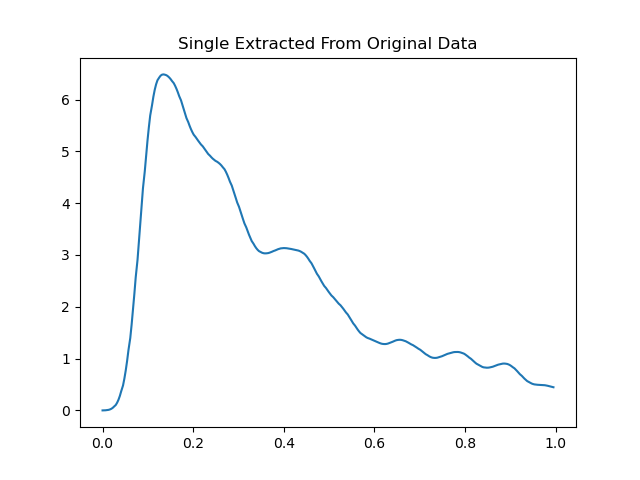

Values plotted in this chart, from the file beside it:
, 0, 1, 2, 3, 4, 5
0, 0.0, 0.0, , , , 
1, 0.0032, 0.0006385, , , , 
2, 0.0064, 0.002257, , , , 
3, 0.0096, 0.005275, , , , 
4, 0.0132, 0.01032, , , , 
5, 0.0162, 0.01823, , , , 
6, 0.0192, 0.03014, , , , 
7, 0.0222, 0.04741, , , , 
8, 0.0252, 0.07168, , , , 
9, 0.0292, 0.1048, , , , 
10, 0.0322, 0.149, , , , 
11, 0.0352, 0.2063, , , , 
12, 0.0382, 0.2792, , , , 
13, 0.0412, 0.3701, , , , 
14, 0.0452, 0.4812, , , , 
15, 0.0482, 0.6146, , , , 
16, 0.0512, 0.772, , , , 
17, 0.0542, 0.9546, , , , 
18, 0.0572, 1.163, , , , 
19, 0.0612, 1.398, , , , 
20, 0.0642, 1.658, , , , 
21, 0.0672, 1.941, , , , 
22, 0.0702, 2.246, , , , 
23, 0.0732, 2.569, , , , 
24, 0.0772, 2.905, , , , 
25, 0.0802, 3.251, , , , 
26, 0.0832, 3.6, , , , 
27, 0.0862, 3.947, , , , 
28, 0.0892, 4.287, , , , 
29, 0.0932, 4.614, , , , 
30, 0.0962, 4.922, , , , 
31, 0.0992, 5.207, , , , 
32, 0.1022, 5.464, , , , 
33, 0.1052, 5.693, , , , 
34, 0.1092, 5.889, , , , 
35, 0.1122, 6.054, , , , 
36, 0.1152, 6.189, , , , 
37, 0.1182, 6.293, , , , 
38, 0.1212, 6.371, , , , 
39, 0.1252, 6.426, , , , 
40, 0.1282, 6.461, , , , 
41, 0.1312, 6.479, , , , 
42, 0.1342, 6.485, , , , 
43, 0.1372, 6.48, , , , 
44, 0.1412, 6.468, , , , 
45, 0.1442, 6.449, , , , 
46, 0.1472, 6.425, , , , 
47, 0.1502, 6.395, , , , 
48, 0.1532, 6.358, , , , 
49, 0.1572, 6.315, , , , 
50, 0.1602, 6.265, , , , 
51, 0.1632, 6.206, , , , 
52, 0.1662, 6.139, , , , 
53, 0.1692, 6.065, , , , 
54, 0.1732, 5.984, , , , 
55, 0.1762, 5.899, , , , 
56, 0.1792, 5.812, , , , 
57, 0.1822, 5.726, , , , 
58, 0.1852, 5.642, , , , 
59, 0.1892, 5.563, , , , 
... 252 more rows
